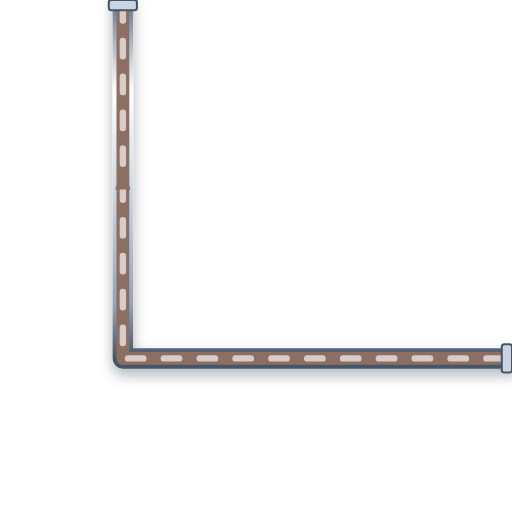
t = 0.00 s
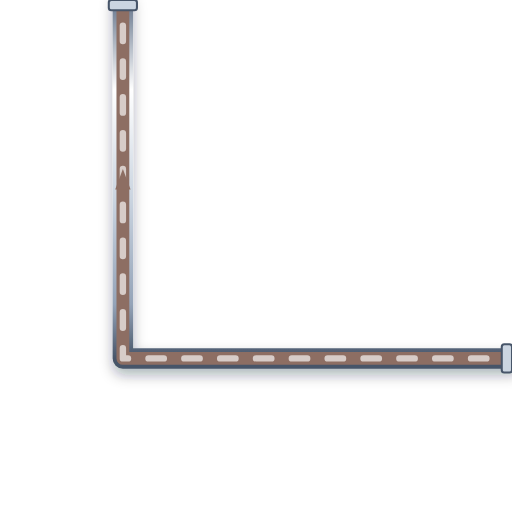
t = 0.20 s
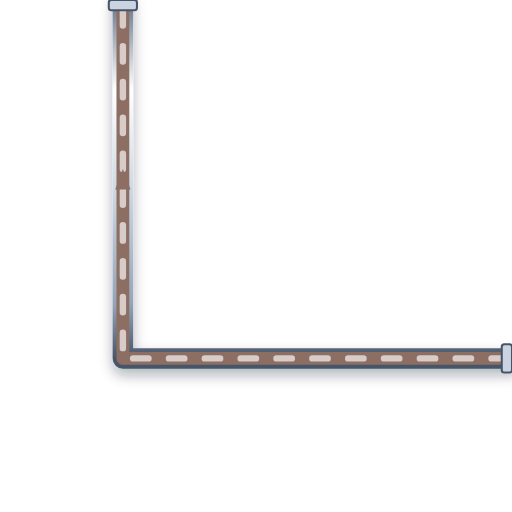
t = 0.40 s
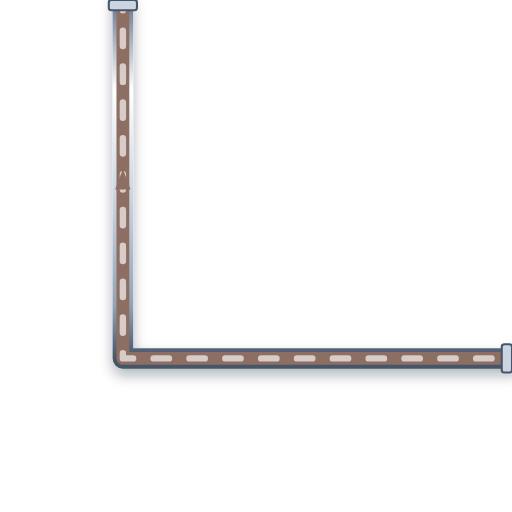
t = 0.60 s

The animated SVG that drew these frames (rendered in a browser with its animation timeline set to each time). Animation: 1 CSS @keyframes rule; one cycle of 0.80 s, repeats indefinitely.

<svg xmlns="http://www.w3.org/2000/svg" viewBox="0 0 200 200" width="200" height="200">
  <defs>
    <style>
      @keyframes p-flow-anim {
        from { stroke-dashoffset: 24; } to { stroke-dashoffset: 0; }
      }
      .anim-p-flow {
        stroke-dasharray: 6 8;
        animation: p-flow-anim 0.8s linear infinite;
      }
    </style>
    <filter id="ssPipeShadow" x="-15%" y="-15%" width="130%" height="130%">
      <feDropShadow dx="0" dy="2.5" stdDeviation="2.5" flood-color="#0f172a" flood-opacity="0.32" />
    </filter>
    <linearGradient id="ssPipeGradH" x1="0%" y1="0%" x2="0%" y2="100%">
      <stop offset="0%" stop-color="#64748b" /><stop offset="25%" stop-color="#ffffff" />
      <stop offset="55%" stop-color="#cbd5e1" /><stop offset="85%" stop-color="#94a3b8" /><stop offset="100%" stop-color="#475569" />
    </linearGradient>
  </defs>

  <!-- Stainless Steel 316 Outer Casing (8px with 3D Drop Shadow) -->
  <path d="M 200 140 L 48 140 L 48 0" stroke="url(#ssPipeGradH)" stroke-width="8" fill="none" stroke-linecap="round" stroke-linejoin="round" filter="url(#ssPipeShadow)"/>

  <!-- Process Fluid Core (5px) -->
  <path d="M 200 140 L 48 140 L 48 0" stroke="#8D6E63" stroke-width="5" fill="none" stroke-linecap="round" stroke-linejoin="round"/>

  <!-- Animated Fluid Flow Stream Dashes (2.5px) -->
  <path d="M 200 140 L 48 140 L 48 0" stroke="#D7CCC8" stroke-width="2.5" fill="none" stroke-linejoin="round" stroke-linecap="round" class="anim-p-flow"/>

  <!-- Directional Flow Arrow -->
  <polygon points="45,74 48,66 51,74" fill="#8D6E63" />

  <!-- ANSI Flange Connection Collars -->
  <rect x="196" y="134.5" width="4" height="11" rx="1" fill="#cbd5e1" stroke="#475569" stroke-width="0.8"/>
  <rect x="42.5" y="0" width="11" height="4" rx="1" fill="#cbd5e1" stroke="#475569" stroke-width="0.8"/>
</svg>
